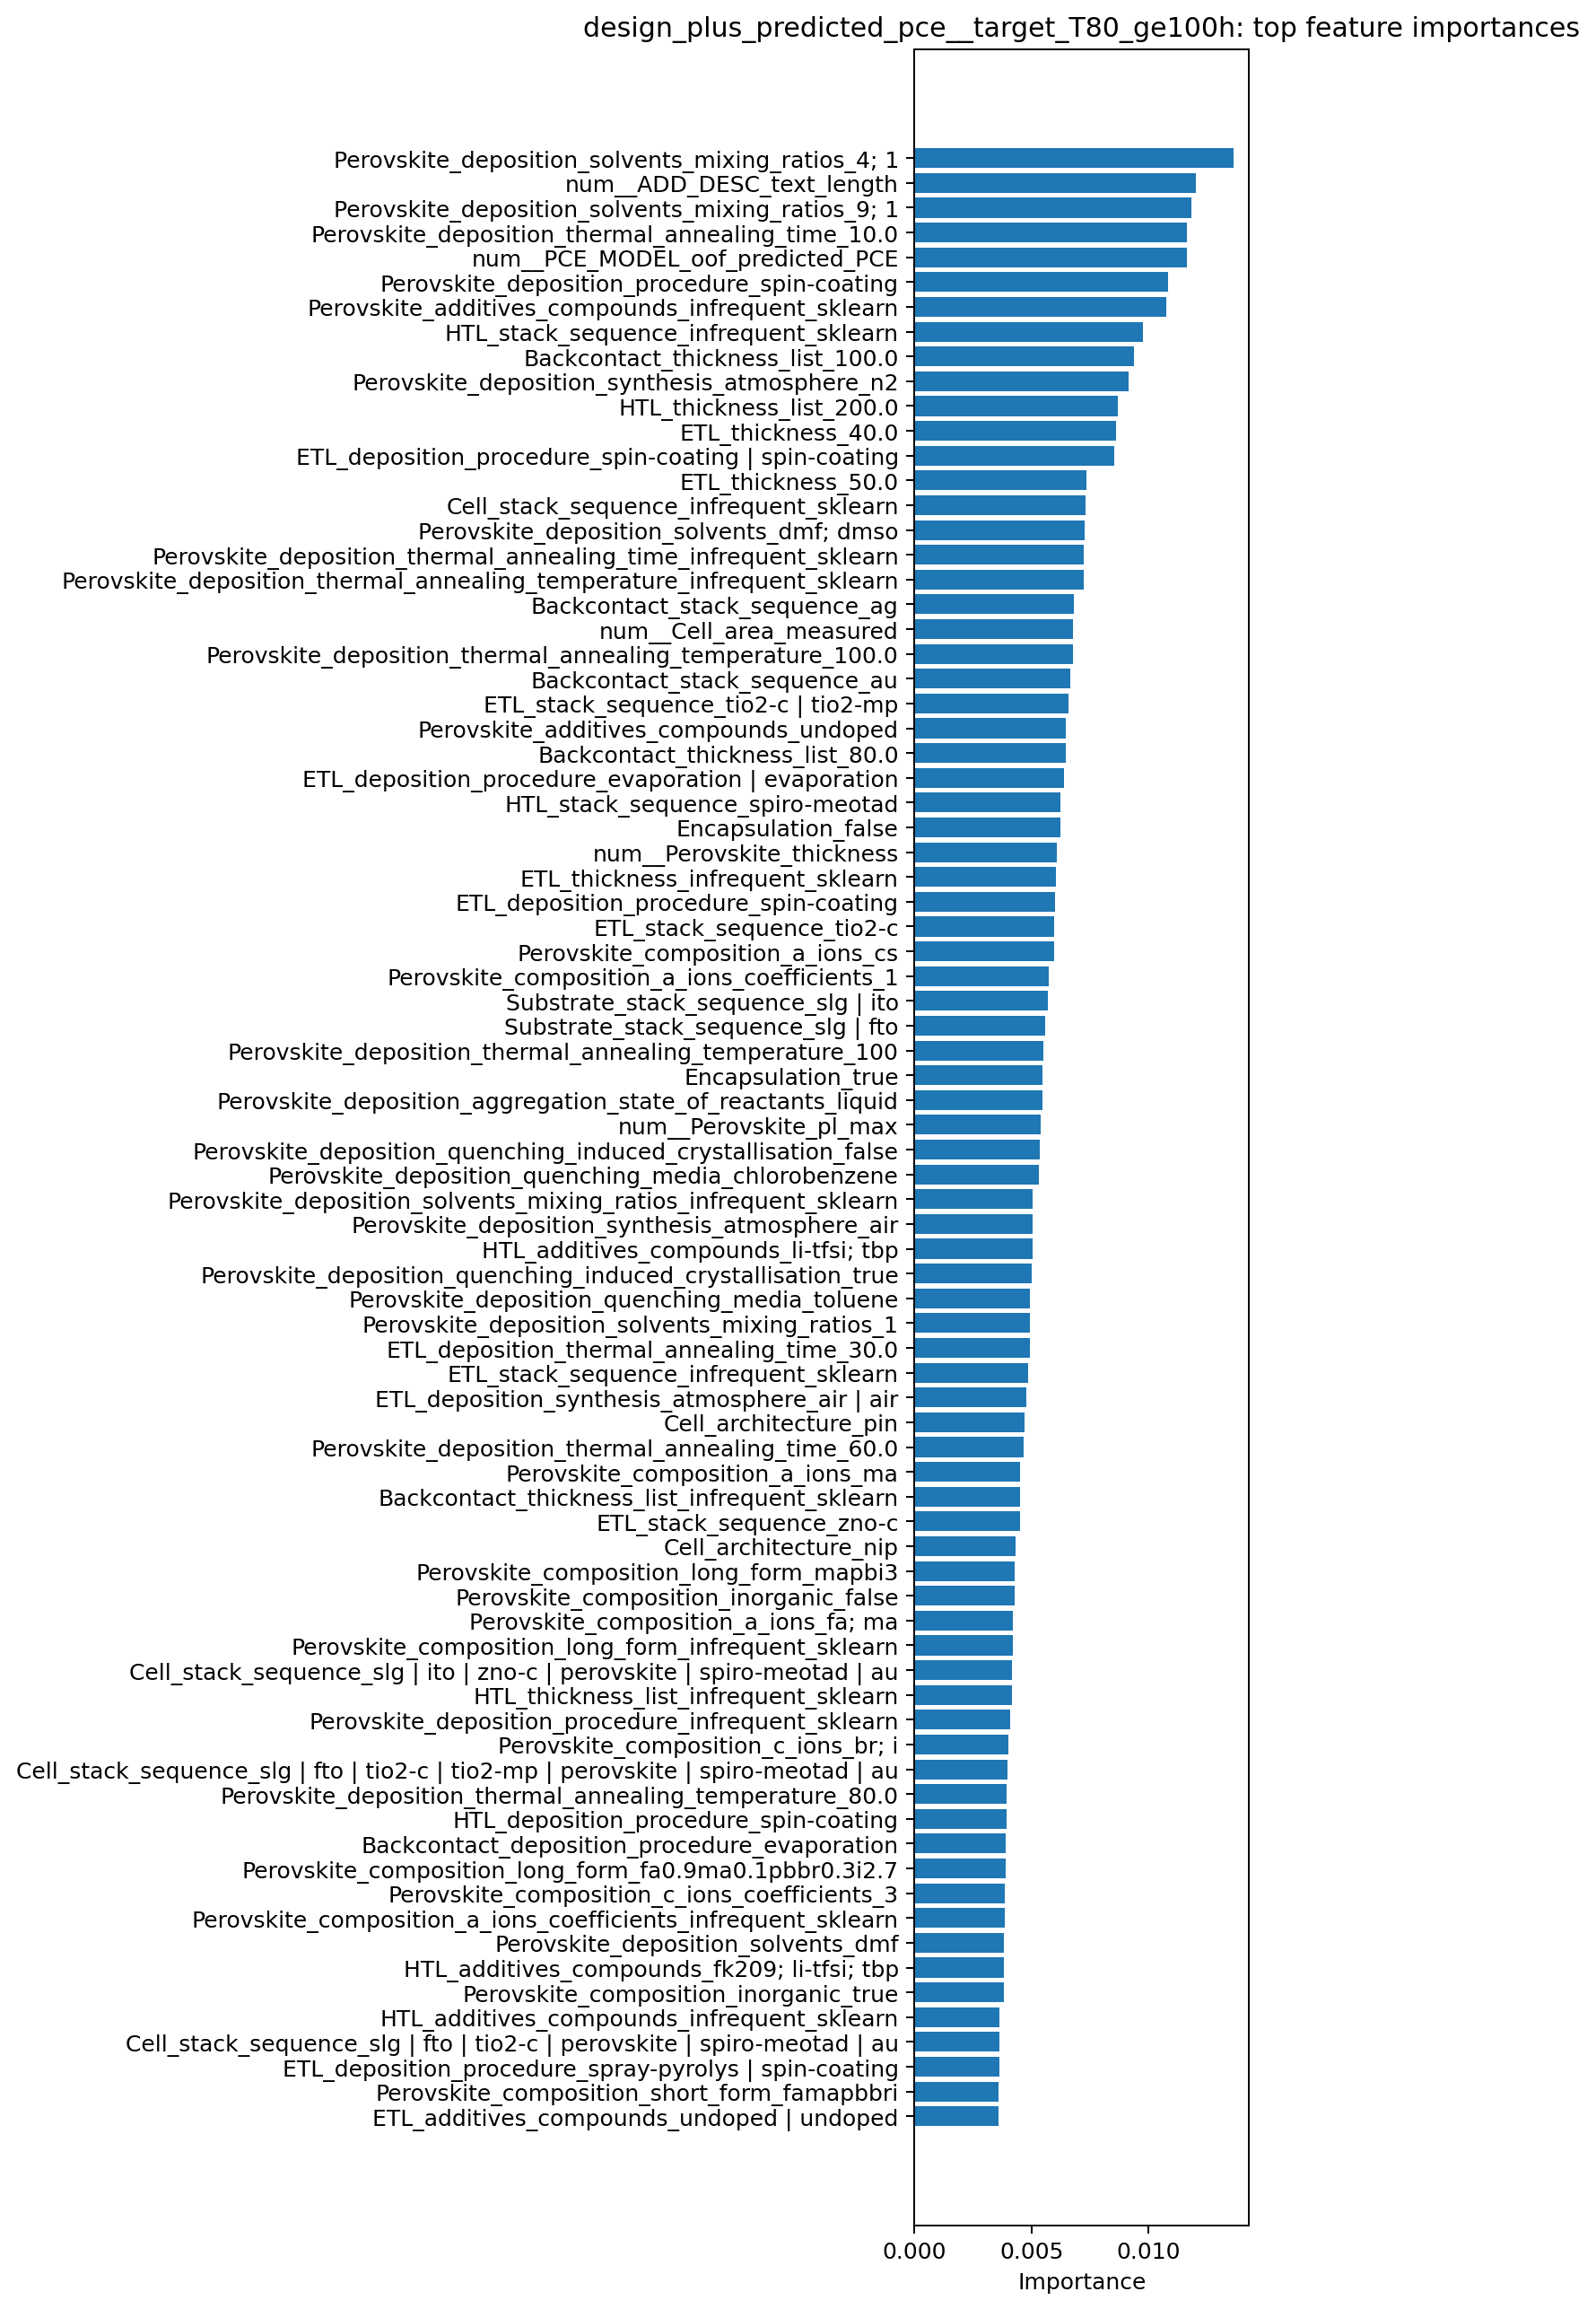

The table this chart was drawn from, first rows:
feature, importance
Perovskite_deposition_solvents_mixing_ra…, 0.01363
num__ADD_DESC_text_length, 0.01204
Perovskite_deposition_solvents_mixing_ra…, 0.01184
Perovskite_deposition_thermal_annealing_…, 0.01163
num__PCE_MODEL_oof_predicted_PCE, 0.01163
Perovskite_deposition_procedure_spin-coa…, 0.01086
Perovskite_additives_compounds_infrequen…, 0.01077
HTL_stack_sequence_infrequent_sklearn, 0.009759
Backcontact_thickness_list_100.0, 0.009403
Perovskite_deposition_synthesis_atmosphe…, 0.009174
HTL_thickness_list_200.0, 0.008695
ETL_thickness_40.0, 0.00862
ETL_deposition_procedure_spin-coating | …, 0.00856
ETL_thickness_50.0, 0.007362
Cell_stack_sequence_infrequent_sklearn, 0.007299
Perovskite_deposition_solvents_dmf; dmso, 0.00728
Perovskite_deposition_thermal_annealing_…, 0.007256
Perovskite_deposition_thermal_annealing_…, 0.007225
Backcontact_stack_sequence_ag, 0.006807
num__Cell_area_measured, 0.006795
Perovskite_deposition_thermal_annealing_…, 0.006786
Backcontact_stack_sequence_au, 0.006656
ETL_stack_sequence_tio2-c | tio2-mp, 0.006584
Perovskite_additives_compounds_undoped, 0.006474
Backcontact_thickness_list_80.0, 0.006466
ETL_deposition_procedure_evaporation | e…, 0.006394
HTL_stack_sequence_spiro-meotad, 0.006229
Encapsulation_false, 0.006224
num__Perovskite_thickness, 0.006089
ETL_thickness_infrequent_sklearn, 0.006059
ETL_deposition_procedure_spin-coating, 0.006029
ETL_stack_sequence_tio2-c, 0.005984
Perovskite_composition_a_ions_cs, 0.005966
Perovskite_composition_a_ions_coefficien…, 0.00575
Substrate_stack_sequence_slg | ito, 0.005714
Substrate_stack_sequence_slg | fto, 0.005598
Perovskite_deposition_thermal_annealing_…, 0.005529
Encapsulation_true, 0.005487
Perovskite_deposition_aggregation_state_…, 0.005485
num__Perovskite_pl_max, 0.005384
Perovskite_deposition_quenching_induced_…, 0.005368
Perovskite_deposition_quenching_media_ch…, 0.005336
Perovskite_deposition_solvents_mixing_ra…, 0.005067
Perovskite_deposition_synthesis_atmosphe…, 0.005057
HTL_additives_compounds_li-tfsi; tbp, 0.005057
Perovskite_deposition_quenching_induced_…, 0.005009
Perovskite_deposition_quenching_media_to…, 0.00494
Perovskite_deposition_solvents_mixing_ra…, 0.00494
ETL_deposition_thermal_annealing_time_30…, 0.004926
ETL_stack_sequence_infrequent_sklearn, 0.004863
ETL_deposition_synthesis_atmosphere_air …, 0.004775
Cell_architecture_pin, 0.004691
Perovskite_deposition_thermal_annealing_…, 0.004676
Perovskite_composition_a_ions_ma, 0.004535
Backcontact_thickness_list_infrequent_sk…, 0.004521
ETL_stack_sequence_zno-c, 0.0045
Cell_architecture_nip, 0.004343
Perovskite_composition_long_form_mapbi3, 0.00429
Perovskite_composition_inorganic_false, 0.004283
Perovskite_composition_a_ions_fa; ma, 0.004214
... 873 more rows
